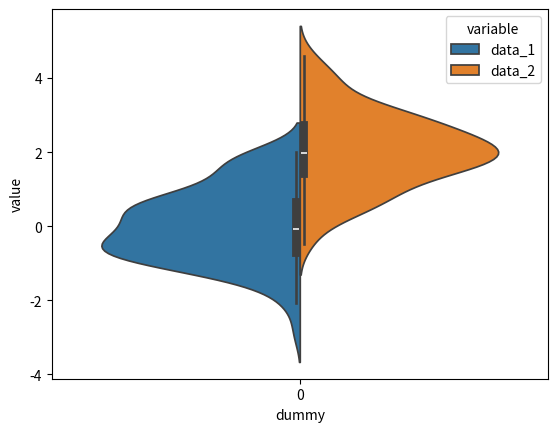

Recreate this plot in Python.
import pandas as pd
import seaborn as sns
import matplotlib.pyplot as plt
import numpy as np

N = 100

data_1 = np.random.normal(loc=0, size=N)
data_2 = np.random.normal(loc=2, size=N)

data = pd.DataFrame({'data_1': data_1, 'data_2': data_2})
data = data.melt()
data['dummy'] = 0

sns.violinplot(data=data, y='value', split=True, hue='variable', x='dummy')

plt.show()
